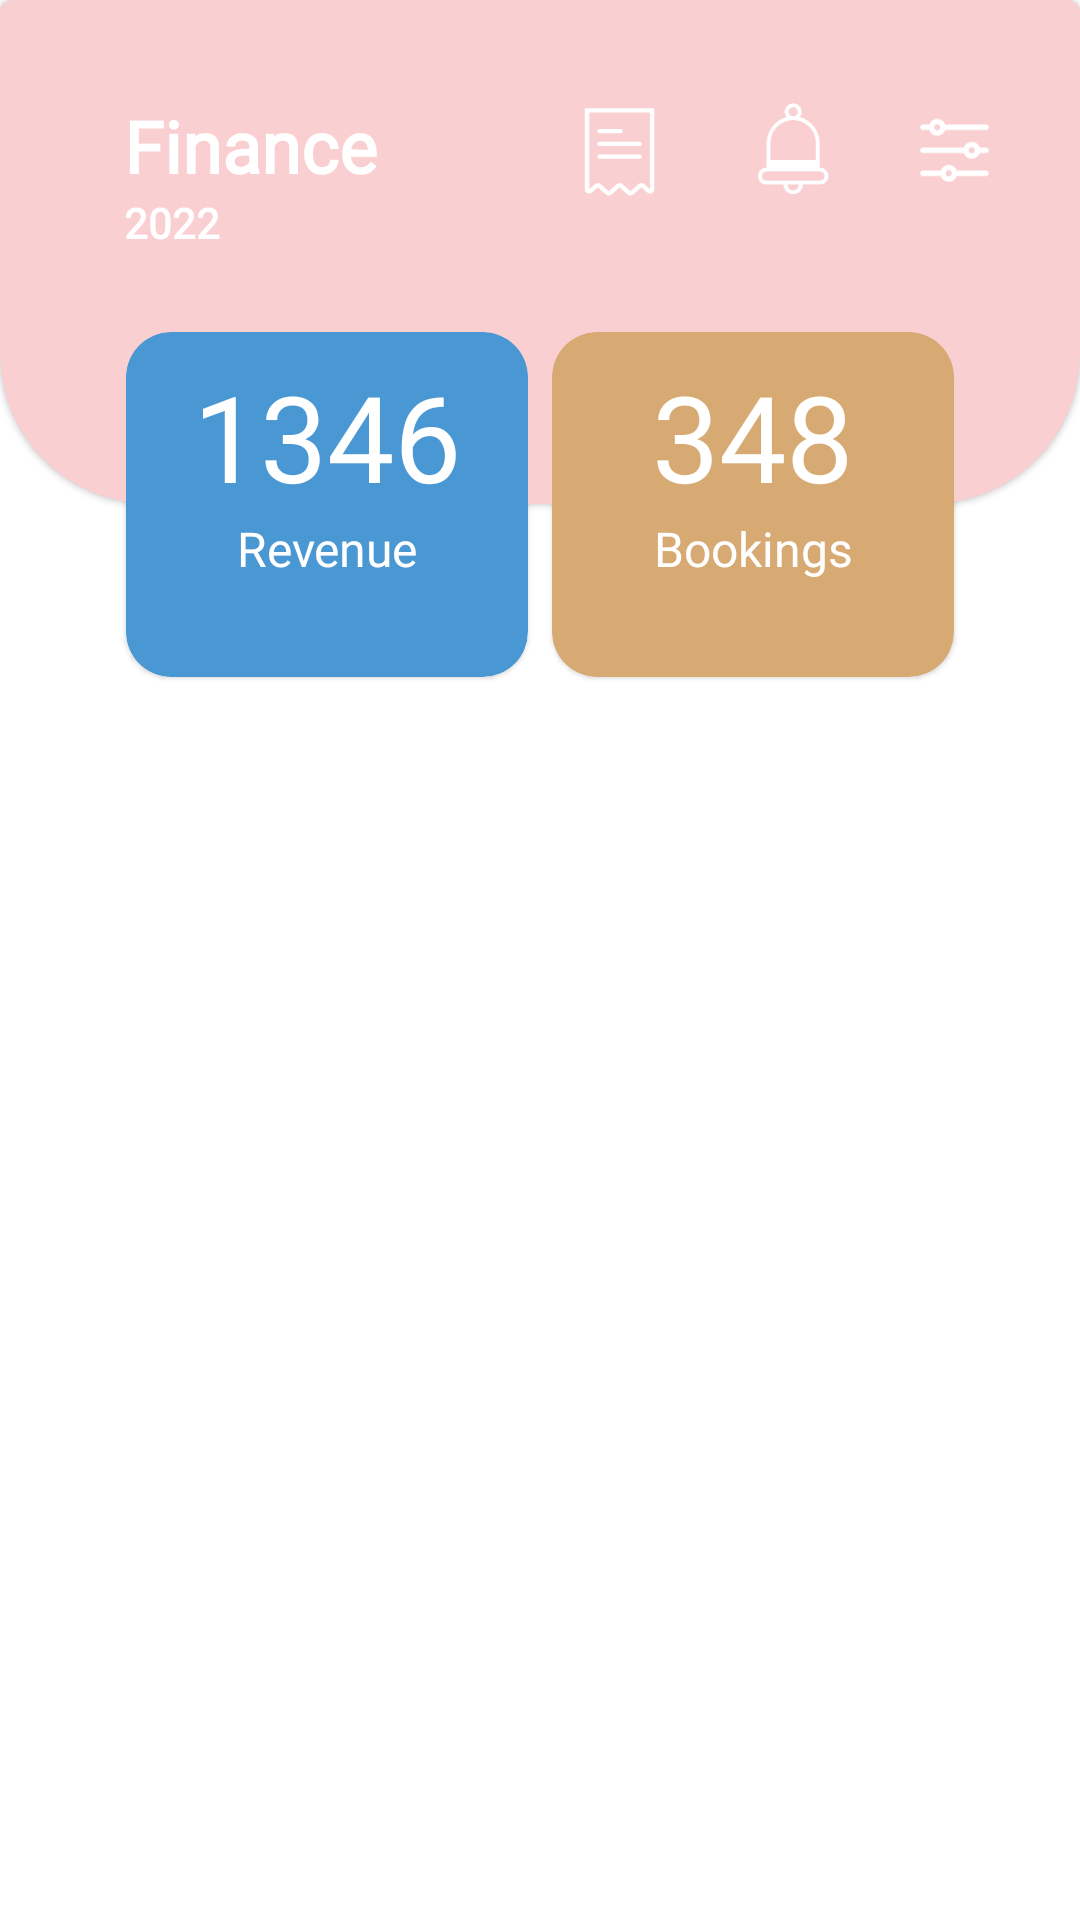

This screen was rendered from an Android layout file. Write that file and the resources it references.
<!-- AndroidManifest.xml: application theme Theme.OnlyDesignTask -->
<!-- res/layout/fragment_finiance.xml -->
<?xml version="1.0" encoding="utf-8"?>
<layout>
    <data>

    </data>

<androidx.constraintlayout.widget.ConstraintLayout xmlns:android="http://schemas.android.com/apk/res/android"
    xmlns:tools="http://schemas.android.com/tools"
    android:layout_width="match_parent"
    android:layout_height="match_parent"
    xmlns:app="http://schemas.android.com/apk/res-auto"
    tools:context=".fragment.finance.FinianceFragment">

    <com.google.android.material.card.MaterialCardView
        android:id="@+id/materialCardView2"
        style="@style/CustomCardViewStyle"
        android:layout_width="0dp"
        android:layout_height="wrap_content"
       android:backgroundTint="#F9CFD1"
        app:layout_constraintEnd_toEndOf="parent"
        app:layout_constraintStart_toStartOf="parent"
        app:layout_constraintTop_toTopOf="parent">

    <androidx.constraintlayout.widget.ConstraintLayout
        android:layout_width="match_parent"
        android:layout_height="match_parent"
        android:background="@android:color/transparent"
        android:paddingBottom="70dp">

        <ImageView
            android:id="@+id/imageView"
            android:layout_width="31dp"
            android:layout_height="31dp"
            android:layout_marginEnd="27dp"
            android:src="@drawable/group_173"
            app:layout_constraintBottom_toBottomOf="@+id/imageView5"
            app:layout_constraintEnd_toStartOf="@+id/imageView5"
            app:layout_constraintTop_toTopOf="@+id/imageView5" />

        <ImageView
            android:id="@+id/imageView5"
            android:layout_width="23dp"
            android:layout_height="23dp"
            android:layout_marginTop="24dp"
            android:layout_marginEnd="16dp"
            android:src="@drawable/group_1090"
            app:layout_constraintEnd_toEndOf="parent"
            app:layout_constraintTop_toTopOf="parent" />

        <ImageView
            android:id="@+id/imageView2"
            android:layout_width="30dp"
            android:layout_height="30dp"
            android:layout_marginEnd="27dp"
            android:src="@drawable/group_1111"
            app:layout_constraintBottom_toBottomOf="@+id/imageView"
            app:layout_constraintEnd_toStartOf="@+id/imageView"
            app:layout_constraintTop_toTopOf="@+id/imageView"
            app:layout_constraintVertical_bias="0.913" />

        <TextView
            android:id="@+id/textView31"
            android:layout_width="0dp"
            android:layout_height="wrap_content"
            android:layout_marginStart="27dp"
            android:layout_marginTop="18dp"
            android:fontFamily="@font/noto_sans"
            android:lineHeight="34sp"
            android:textStyle="bold"
            android:text="@string/finance"
            android:textColor="@color/white"
            android:textSize="24sp"
            app:flow_verticalAlign="top"
            app:layout_constraintStart_toStartOf="parent"
            app:layout_constraintTop_toTopOf="parent" />

        <TextView
            android:id="@+id/textView37"
            android:layout_width="wrap_content"
            android:layout_height="wrap_content"
            android:text="@string/_2022"
            android:textStyle="bold"
            android:textSize="14sp"
            android:lineHeight="40sp"
            android:textColor="@color/white"
            android:fontFamily="@font/noto_sans"
            app:layout_constraintStart_toStartOf="@+id/textView31"
            app:layout_constraintTop_toBottomOf="@+id/textView31" />


    </androidx.constraintlayout.widget.ConstraintLayout>

    </com.google.android.material.card.MaterialCardView>

    <com.google.android.material.card.MaterialCardView
        android:id="@+id/materialCardView"
        style="@style/CustomeRectViewStyle"
        android:layout_width="134dp"
        android:layout_height="115dp"
        android:layout_marginStart="42dp"
        app:cardBackgroundColor="@color/rect_blue"
        app:layout_constraintBottom_toBottomOf="@+id/materialCardView2"
        app:layout_constraintStart_toStartOf="parent"
        app:layout_constraintTop_toBottomOf="@+id/materialCardView2">

        <androidx.constraintlayout.widget.ConstraintLayout
            android:layout_width="match_parent"
            android:layout_height="match_parent">

            <TextView
                android:id="@+id/textView5"
                android:layout_width="0dp"
                android:layout_height="wrap_content"
                android:layout_marginTop="8dp"
                android:fontFamily="@font/noto_sans"
                android:lineHeight="20sp"
                android:text="@string/_1346"
                android:textAlignment="center"
                android:textColor="@color/white"
                android:textSize="40sp"
                app:flow_verticalAlign="top"
                app:layout_constraintEnd_toEndOf="parent"
                app:layout_constraintStart_toStartOf="parent"
                app:layout_constraintTop_toTopOf="parent" />

            <TextView
                android:id="@+id/textView6"
                android:layout_width="0dp"
                android:layout_height="wrap_content"
                android:fontFamily="@font/noto_sans"
                android:lineHeight="20sp"
                android:text="@string/revenue"
                android:textAlignment="center"
                android:textColor="@color/white"
                android:textSize="16sp"
                app:layout_constraintEnd_toEndOf="parent"
                app:layout_constraintStart_toStartOf="parent"
                app:layout_constraintTop_toBottomOf="@+id/textView5" />
        </androidx.constraintlayout.widget.ConstraintLayout>


    </com.google.android.material.card.MaterialCardView>
    <com.google.android.material.card.MaterialCardView
        style="@style/CustomeRectViewStyle"
        android:layout_width="134dp"
        android:layout_height="115dp"
        android:layout_marginEnd="42dp"
        app:cardBackgroundColor="@color/rect_gold"
        app:layout_constraintBottom_toBottomOf="@+id/materialCardView2"
        app:layout_constraintEnd_toEndOf="parent"
        app:layout_constraintTop_toBottomOf="@+id/materialCardView2">

        <androidx.constraintlayout.widget.ConstraintLayout
            android:layout_width="match_parent"
            android:layout_height="match_parent">

            <TextView
                android:id="@+id/textView7"
                android:layout_width="0dp"
                android:layout_height="wrap_content"
                android:layout_marginTop="8dp"
                android:fontFamily="@font/noto_sans"
                android:lineHeight="20sp"
                android:text="@string/_348"
                android:textAlignment="center"
                android:textColor="@color/white"
                android:textSize="40sp"
                app:flow_verticalAlign="top"
                app:layout_constraintEnd_toEndOf="parent"
                app:layout_constraintStart_toStartOf="parent"
                app:layout_constraintTop_toTopOf="parent" />

            <TextView
                android:id="@+id/textView8"
                android:layout_width="0dp"
                android:layout_height="wrap_content"
                android:fontFamily="@font/noto_sans"
                android:lineHeight="20sp"
                android:text="@string/bookings"
                android:textAlignment="center"

                android:textColor="@color/white"
                android:textSize="16sp"
                app:layout_constraintEnd_toEndOf="parent"
                app:layout_constraintStart_toStartOf="parent"
                app:layout_constraintTop_toBottomOf="@+id/textView7" />
        </androidx.constraintlayout.widget.ConstraintLayout>
    </com.google.android.material.card.MaterialCardView>

    <androidx.recyclerview.widget.RecyclerView
        android:id="@+id/finiance_recycler"
        android:layout_width="match_parent"
        android:layout_height="0dp"
        android:layout_marginTop="16dp"
        app:layout_constraintBottom_toBottomOf="parent"
        app:layout_constraintEnd_toEndOf="parent"
        app:layout_constraintStart_toStartOf="parent"
        app:layout_constraintTop_toBottomOf="@+id/materialCardView"
        tools:listitem="@layout/finaince_custome" />


</androidx.constraintlayout.widget.ConstraintLayout>
</layout>
<!-- res/layout/finaince_custome.xml (included above) -->
<?xml version="1.0" encoding="utf-8"?>
<androidx.cardview.widget.CardView xmlns:android="http://schemas.android.com/apk/res/android"

    xmlns:app="http://schemas.android.com/apk/res-auto"
    xmlns:tools="http://schemas.android.com/tools"
    android:layout_width="match_parent"
    android:layout_height="wrap_content"
    app:cardCornerRadius="15dp"
    app:cardElevation="15dp"
    android:layout_marginRight="25dp"
    android:layout_marginLeft="25dp"
    android:layout_marginBottom="10dp"
    android:layout_marginTop="10dp">
<androidx.constraintlayout.widget.ConstraintLayout
    android:layout_width="match_parent"
    android:layout_height="match_parent"
    android:paddingBottom="20dp">

    <TextView
        android:id="@+id/textView39"
        android:layout_width="0dp"
        android:layout_height="wrap_content"
        android:layout_marginStart="21dp"
        android:layout_marginTop="16dp"
        android:fontFamily="@font/noto_sans"
        android:lineHeight="19sp"
        android:text="@string/wash_hair_cut_and_styling"
        android:textColor="@color/text_purpul"
        android:textSize="14sp"
        android:textStyle="bold"
        app:layout_constraintEnd_toStartOf="@+id/textView41"
        app:layout_constraintStart_toStartOf="parent"
        app:layout_constraintTop_toTopOf="parent" />

    <TextView
        android:id="@+id/textView41"
        android:layout_width="wrap_content"
        android:layout_height="wrap_content"

        android:layout_marginEnd="15dp"
        android:fontFamily="@font/noto_sans"
        android:lineHeight="19sp"
        android:text="@string/chf25"
        android:textColor="@color/text_purpul"
        android:textSize="14sp"
        android:textStyle="bold"
        app:layout_constraintBottom_toBottomOf="@+id/textView39"
        app:layout_constraintEnd_toStartOf="@+id/imageView8"
        app:layout_constraintTop_toTopOf="@+id/textView39" />

    <ImageView
        android:id="@+id/imageView8"
        android:layout_width="10dp"
        android:layout_height="10dp"
        android:layout_marginEnd="18dp"
        app:layout_constraintBottom_toBottomOf="@+id/textView41"
        app:layout_constraintEnd_toEndOf="parent"
        app:layout_constraintTop_toTopOf="@+id/textView41"
        app:srcCompat="@drawable/arrow_right" />

    <ImageView
        android:id="@+id/imageView9"
        android:layout_width="0dp"
        android:layout_height="2dp"
        android:layout_marginTop="13dp"
        app:layout_constraintEnd_toEndOf="@+id/imageView8"
        app:layout_constraintStart_toStartOf="@+id/textView39"
        app:layout_constraintTop_toBottomOf="@+id/textView39"
        app:srcCompat="@drawable/dotted_line" />

    <TextView
        android:id="@+id/textView42"
        android:layout_width="wrap_content"
        android:layout_height="wrap_content"
        android:layout_marginTop="8dp"
        android:text="@string/name"
        android:textSize="11sp"
        android:lineHeight="18sp"
        android:textColor="@color/list_card_text"
        app:layout_constraintStart_toStartOf="@+id/imageView9"
        app:layout_constraintTop_toBottomOf="@+id/imageView9" />

    <TextView
        android:id="@+id/textView43"
        android:layout_width="0dp"
        android:layout_height="wrap_content"
        android:lineHeight="18sp"
        android:text="@string/curtis_stone"
        android:textColor="@color/black"
        android:textSize="12sp"

        app:layout_constraintEnd_toStartOf="@+id/textView45"
        app:layout_constraintStart_toStartOf="@+id/textView42"
        app:layout_constraintTop_toBottomOf="@+id/textView42" />

    <TextView
        android:id="@+id/textView44"
        android:layout_width="wrap_content"
        android:layout_height="wrap_content"
        android:lineHeight="18sp"
        android:text="@string/invoice_date"
        android:textColor="@color/list_card_text"
        android:textSize="11sp"
        app:layout_constraintStart_toEndOf="@+id/textView43"
        app:layout_constraintTop_toTopOf="@+id/textView42" />

    <TextView
        android:id="@+id/textView45"
        android:layout_width="0dp"
        android:layout_height="wrap_content"
        android:layout_marginEnd="20dp"
        android:lineHeight="18sp"
        android:text="@string/_21_apr_2022"
        android:textColor="@color/black"
        android:textSize="12sp"
        app:layout_constraintEnd_toStartOf="@+id/materialButton"
        app:layout_constraintTop_toBottomOf="@+id/textView44" />

    <com.google.android.material.button.MaterialButton
        android:id="@+id/materialButton"
        style="@style/MyButton"
        android:layout_width="wrap_content"
        android:layout_height="wrap_content"
        android:backgroundTint="@color/Button_green_bac"
        android:fontFamily="@font/noto_sans"
        android:paddingHorizontal="20dp"
        android:paddingVertical="4dp"
        android:text="@string/completed"
        android:textAllCaps="false"
        android:textColor="@color/Button_green"
        android:textSize="12sp"
        android:textStyle="bold"
        app:layout_constraintBottom_toBottomOf="@+id/textView45"
        app:layout_constraintEnd_toEndOf="@+id/imageView9"
        app:layout_constraintTop_toTopOf="@+id/textView44" />

</androidx.constraintlayout.widget.ConstraintLayout>
</androidx.cardview.widget.CardView>
<!-- resources referenced by this layout -->
<resources>
  <color name="Button_green">#49C496</color>
  <color name="Button_green_bac">#1A49C496</color>
  <color name="black">#FF000000</color>
  <color name="list_card_text">#888888</color>
  <color name="rect_blue">#4A98D3</color>
  <color name="rect_gold">#D7AA73</color>
  <color name="text_purpul">#564998</color>
  <color name="white">#FFFFFFFF</color>
  <!-- drawable arrow_right (drawable) -->
  <vector xmlns:android="http://schemas.android.com/apk/res/android"
      android:width="8dp"
      android:height="11dp"
      android:viewportWidth="8"
      android:viewportHeight="11">
    <path
        android:pathData="M0.826,0.148C1.035,0.148 1.244,0.21 1.403,0.333L7.054,4.702C7.207,4.821 7.293,4.981 7.293,5.149C7.293,5.316 7.207,5.476 7.054,5.595L1.403,9.964C1.085,10.21 0.568,10.21 0.249,9.964C-0.069,9.717 -0.069,9.318 0.249,9.071L5.324,5.149L0.249,1.225C-0.069,0.979 -0.069,0.58 0.249,0.333C0.409,0.21 0.617,0.148 0.826,0.148Z"
        android:fillColor="#3A9CFF"/>
  </vector>
  <!-- drawable dotted_line (drawable) -->
  <?xml version="1.0" encoding="utf-8"?>
  <shape xmlns:android="http://schemas.android.com/apk/res/android"
      android:shape="line">
  
      <stroke
          android:color="@color/line"
          android:dashWidth="10px"
          android:dashGap="10px"
          android:width="1dp"
  
          />
  </shape>
  <string name="_1346">1346</string>
  <string name="_2022">2022</string>
  <string name="_21_apr_2022">21 Apr, 2022</string>
  <string name="_348">348</string>
  <string name="bookings">Bookings</string>
  <string name="chf25">CHF25</string>
  <string name="completed">Completed</string>
  <string name="curtis_stone">Curtis Stone</string>
  <string name="finance">Finance</string>
  <string name="invoice_date">Invoice Date</string>
  <string name="name">Name</string>
  <string name="revenue">Revenue</string>
  <string name="wash_hair_cut_and_styling">Wash,Hair cut and Styling</string>
  <style name="CustomCardViewStyle" parent="@style/Widget.MaterialComponents.CardView">
  
          <item name="shapeAppearanceOverlay">@style/ShapeAppearanceOverlay_card_custom_corners</item>
      </style>
  <style name="CustomeRectViewStyle" parent="@style/Widget.MaterialComponents.CardView">
          <item name="shapeAppearanceOverlay">@style/ShapeAppearanceOverlay_rect_custom_corners</item>
      </style>
  <style name="MyButton" parent="Widget.MaterialComponents.Button.OutlinedButton">
  
          <item name="shapeAppearanceOverlay">@style/MyShapeAppearance</item>
      </style>
  <style name="Theme.OnlyDesignTask" parent="Theme.MaterialComponents.DayNight.NoActionBar">
          
  
  
  
  
  
          <item name="colorPrimary">@color/purple_500</item>
          <item name="colorPrimaryVariant">@color/purple_700</item>
          <item name="colorOnPrimary">@color/white</item>
          
          <item name="colorSecondary">@color/teal_200</item>
          <item name="colorSecondaryVariant">@color/teal_700</item>
          <item name="colorOnSecondary">@color/black</item>
          
          <item name="android:statusBarColor">?attr/colorPrimaryVariant</item>
          
      </style>
  <color name="line">#40062275</color>
  <style name="ShapeAppearanceOverlay_card_custom_corners" parent="">
          <item name="cornerFamilyBottomLeft">rounded</item>
          <item name="cornerSizeBottomLeft">50dp</item>
          <item name="cornerFamilyBottomRight">rounded</item>
          <item name="cornerSizeBottomRight">50dp</item>
  
  
  
  
  
      </style>
  <style name="ShapeAppearanceOverlay_rect_custom_corners" parent="">
          <item name="cornerFamily">rounded</item>
          <item name="cornerSize">15dp</item>
  
  
  
      </style>
  <style name="MyShapeAppearance">
  
          <item name="cornerFamily">rounded</item>
  
          <item name="cornerSize">15dp</item>
  
  
      </style>
  <color name="purple_500">#FF6200EE</color>
  <color name="purple_700">#FF3700B3</color>
  <color name="teal_200">#FF03DAC5</color>
  <color name="teal_700">#FF018786</color>
</resources>
